Photos from the image-classification dataset "dataset_cnn" in the GitHub repository VyetAnh/DATN_bellpepper. Its 3 classes are: dry, healthy, wet.

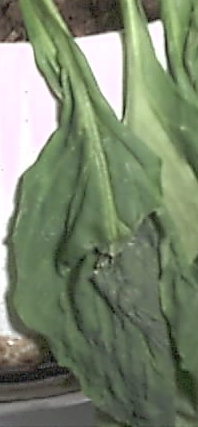
Label: wet

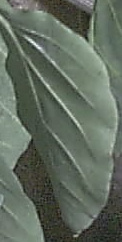
Label: healthy

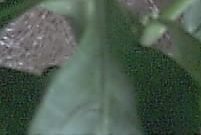
Label: healthy

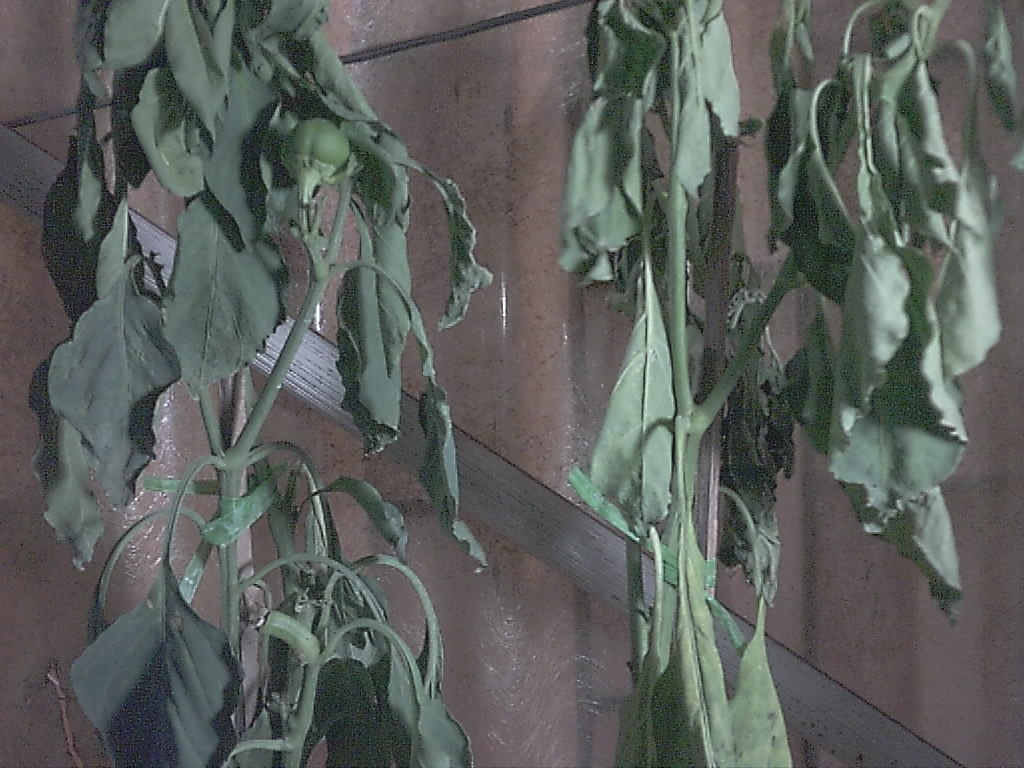
Label: dry

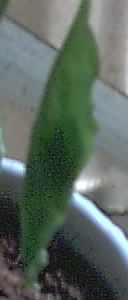
Label: wet

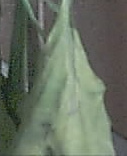
Label: dry
